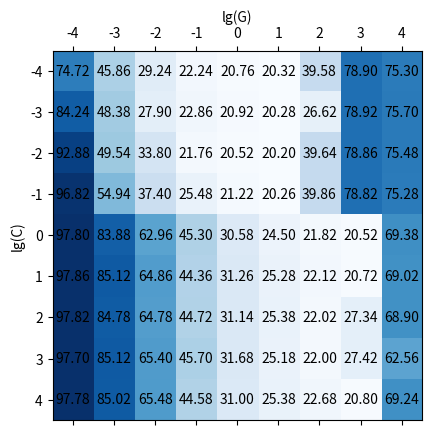

Reproduce this figure in Python.
import matplotlib.pyplot as plt
import numpy as np


A=np.asarray([[74.72,45.86,29.24,22.24,20.76, 20.32, 39.58, 78.9,  75.3 ],
 [84.24, 48.38, 27.9,  22.86, 20.92, 20.28, 26.62, 78.92, 75.7 ],
 [92.88, 49.54, 33.8 , 21.76, 20.52, 20.2 , 39.64, 78.86 ,75.48],
 [96.82, 54.94 ,37.4 , 25.48, 21.22 ,20.26, 39.86, 78.82, 75.28],
 [97.8 , 83.88, 62.96, 45.3 , 30.58, 24.5 , 21.82, 20.52, 69.38],
 [97.86, 85.12, 64.86, 44.36, 31.26, 25.28 ,22.12, 20.72, 69.02],
 [97.82, 84.78, 64.78, 44.72, 31.14, 25.38 ,22.02, 27.34,68.9 ],
 [97.7 , 85.12, 65.4 , 45.7 , 31.68, 25.18, 22.  , 27.42, 62.56],
 [97.78, 85.02, 65.48, 44.58, 31.  , 25.38, 22.68, 20.8 , 69.24]]
)
log2c=log2g=[-4,-3,-2,-1,0,1,2,3,4]

#plot
fig,ax=plt.subplots()
ax.matshow(A,cmap=plt.cm.Blues)
ax.set_xticklabels(['']+log2g)
ax.xaxis.set_label_position('top')
ax.set_yticklabels(['']+log2c)
for i in range(len(log2c)):
    for j in range(len(log2g)):
        ax.text(i,j,'{:.2f}'.format(A[j,i]),va='center',ha='center')
ax.set_xlabel('lg(G)')
ax.set_ylabel('lg(C)')
plt.show()